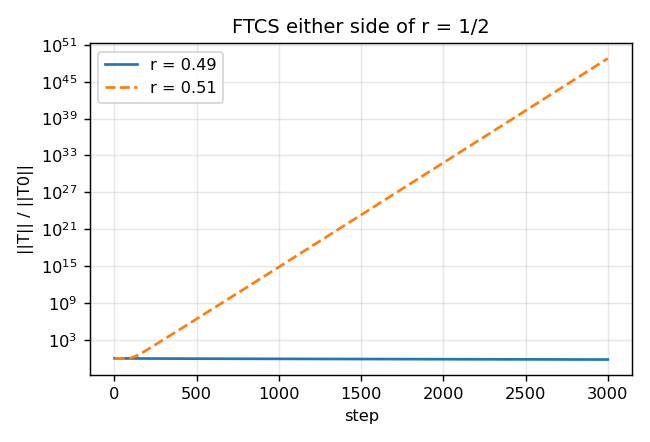

The table this chart was drawn from, first rows:
r, step, norm_ratio
0.49, 1, 9.9498944718e-01
0.49, 50, 9.5969711722e-01
0.49, 100, 9.4249537864e-01
0.49, 150, 9.2908148893e-01
0.49, 200, 9.1762077856e-01
0.49, 250, 9.0740377038e-01
0.49, 300, 8.9806685837e-01
0.49, 350, 8.8939417696e-01
0.49, 400, 8.8124515571e-01
0.49, 450, 8.7352220202e-01
0.49, 500, 8.6615428945e-01
0.49, 550, 8.5908781773e-01
0.49, 600, 8.5228115644e-01
0.49, 650, 8.4570120598e-01
0.49, 700, 8.3932113328e-01
0.49, 750, 8.3311882674e-01
0.49, 800, 8.2707580980e-01
0.49, 850, 8.2117645772e-01
0.49, 900, 8.1540742051e-01
0.49, 950, 8.0975718969e-01
0.49, 1000, 8.0421576761e-01
0.49, 1050, 7.9877441114e-01
0.49, 1100, 7.9342543035e-01
0.49, 1150, 7.8816202816e-01
0.49, 1200, 7.8297817117e-01
0.49, 1250, 7.7786848431e-01
0.49, 1300, 7.7282816398e-01
0.49, 1350, 7.6785290572e-01
0.49, 1400, 7.6293884327e-01
0.49, 1450, 7.5808249693e-01
0.49, 1500, 7.5328072923e-01
0.49, 1550, 7.4853070684e-01
0.49, 1600, 7.4382986731e-01
0.49, 1650, 7.3917589018e-01
0.49, 1700, 7.3456667147e-01
0.49, 1750, 7.3000030131e-01
0.49, 1800, 7.2547504401e-01
0.49, 1850, 7.2098932043e-01
0.49, 1900, 7.1654169223e-01
0.49, 1950, 7.1213084785e-01
0.49, 2000, 7.0775558993e-01
0.49, 2050, 7.0341482404e-01
0.49, 2100, 6.9910754859e-01
0.49, 2150, 6.9483284573e-01
0.49, 2200, 6.9058987322e-01
0.49, 2250, 6.8637785706e-01
0.49, 2300, 6.8219608486e-01
0.49, 2350, 6.7804389995e-01
0.49, 2400, 6.7392069591e-01
0.49, 2450, 6.6982591185e-01
0.49, 2500, 6.6575902794e-01
0.49, 2550, 6.6171956153e-01
0.49, 2600, 6.5770706360e-01
0.49, 2650, 6.5372111553e-01
0.49, 2700, 6.4976132625e-01
0.49, 2750, 6.4582732959e-01
0.49, 2800, 6.4191878196e-01
0.49, 2850, 6.3803536018e-01
0.49, 2900, 6.3417675965e-01
0.49, 2950, 6.3034269251e-01
... 62 more rows
